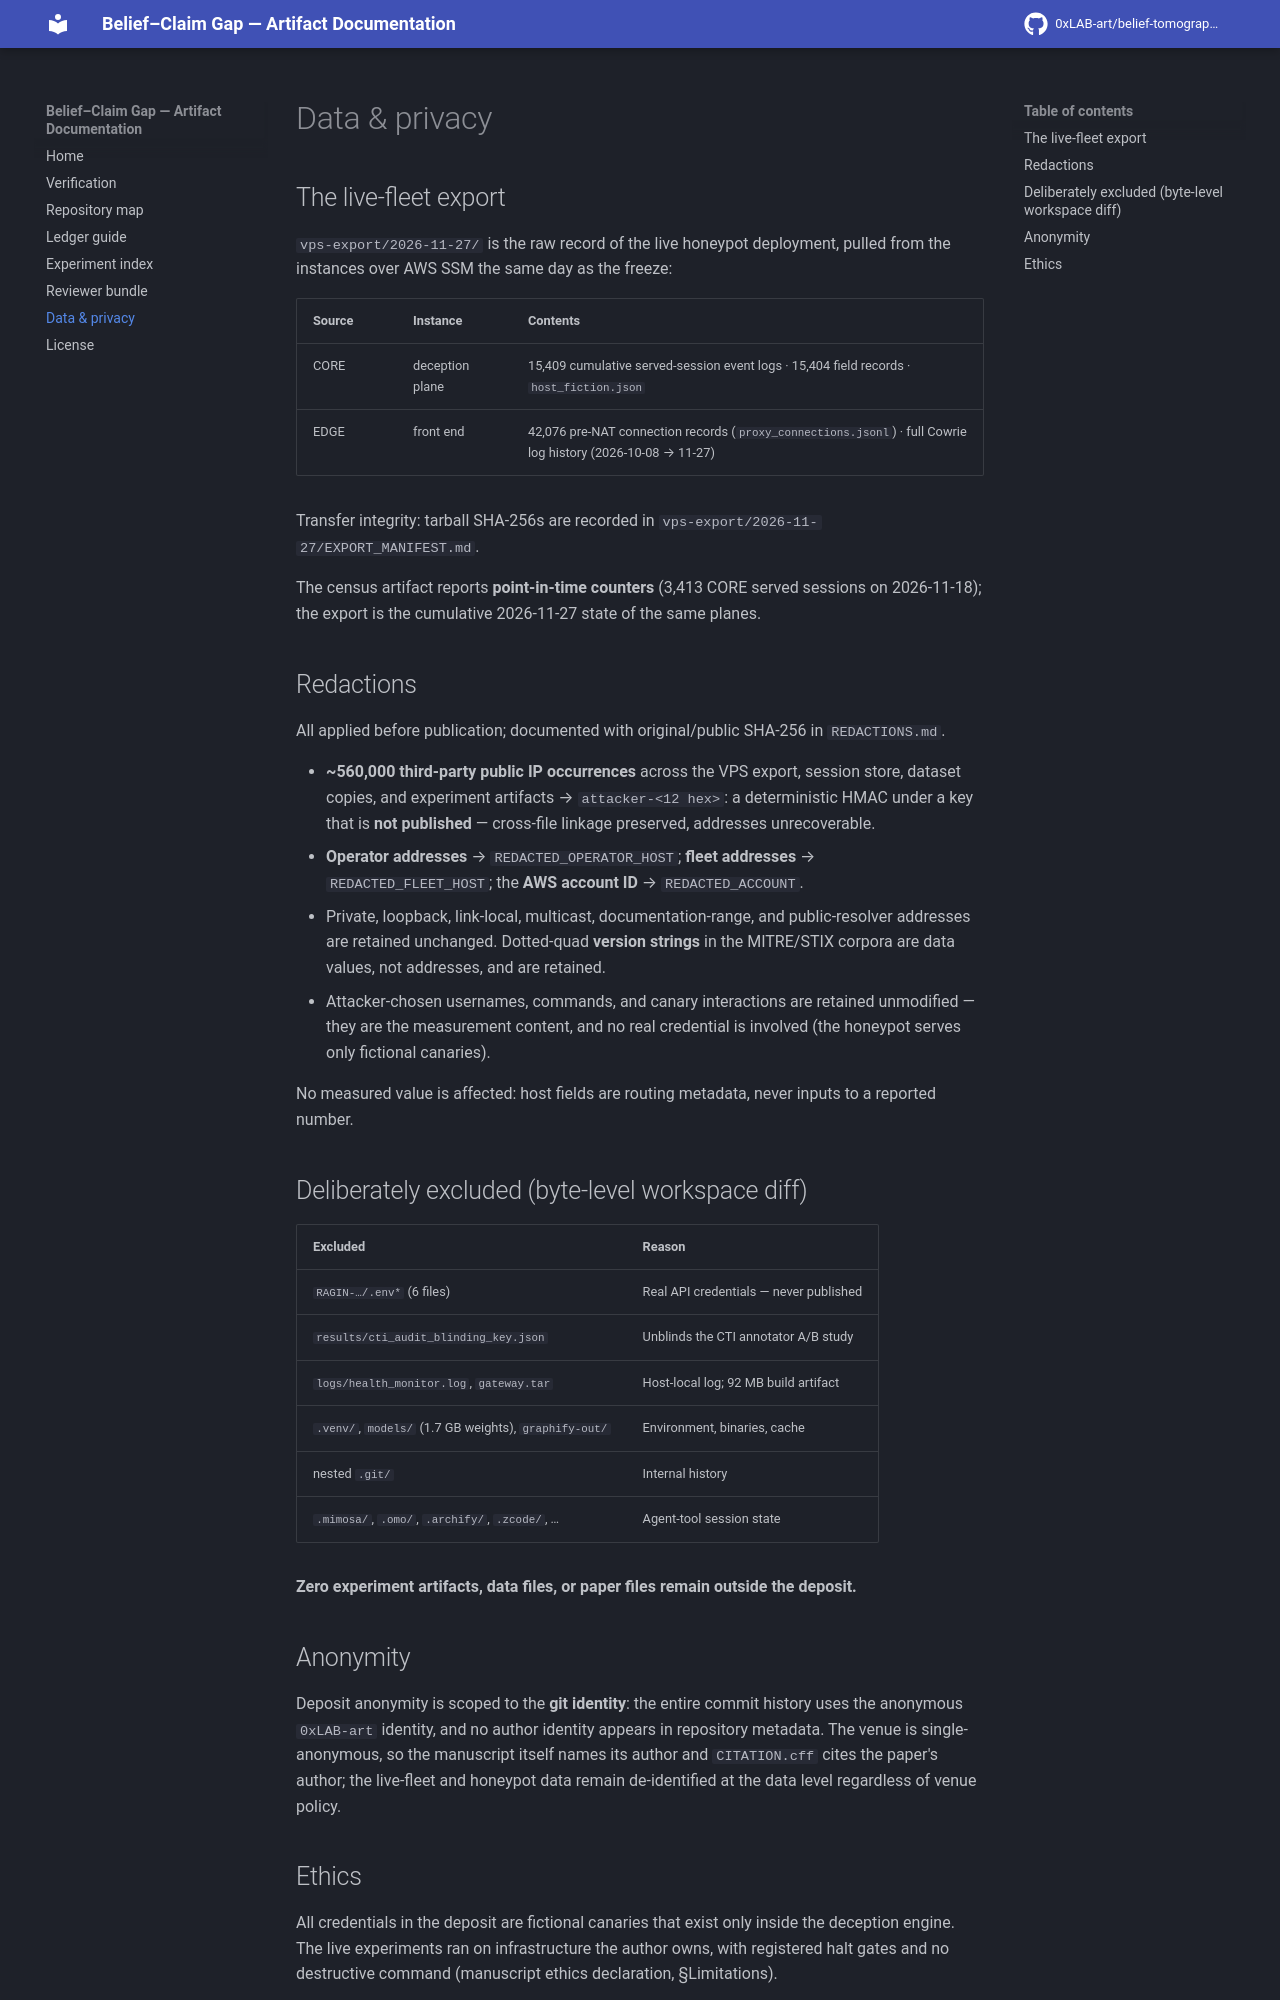

repository: 0xLAB-art/belief-tomography-artifact · page: data_privacy/index.html · generator: mkdocs

# Data & privacy

## The live-fleet export

`vps-export/2026-11-27/` is the raw record of the live honeypot deployment,
pulled from the instances over AWS SSM the same day as the freeze:

| Source | Instance | Contents |
|---|---|---|
| CORE | deception plane | 15,409 cumulative served-session event logs · 15,404 field records · `host_fiction.json` |
| EDGE | front end | 42,076 pre-NAT connection records (`proxy_connections.jsonl`) · full Cowrie log history (2026-10-08 → 11-27) |

Transfer integrity: tarball SHA-256s are recorded in
`vps-export/2026-11-27/EXPORT_MANIFEST.md`.

The census artifact reports **point-in-time counters** (3,413 CORE served
sessions on 2026-11-18); the export is the cumulative 2026-11-27 state of the
same planes.

## Redactions

All applied before publication; documented with original/public SHA-256 in
`REDACTIONS.md`.

- **~560,000 third-party public IP occurrences** across the VPS export,
  session store, dataset copies, and experiment artifacts →
  `attacker-<12 hex>`: a deterministic HMAC under a key that is **not
  published** — cross-file linkage preserved, addresses unrecoverable.
- **Operator addresses** → `REDACTED_OPERATOR_HOST`; **fleet addresses** →
  `REDACTED_FLEET_HOST`; the **AWS account ID** → `REDACTED_ACCOUNT`.
- Private, loopback, link-local, multicast, documentation-range, and
  public-resolver addresses are retained unchanged. Dotted-quad **version
  strings** in the MITRE/STIX corpora are data values, not addresses, and are
  retained.
- Attacker-chosen usernames, commands, and canary interactions are retained
  unmodified — they are the measurement content, and no real credential is
  involved (the honeypot serves only fictional canaries).

No measured value is affected: host fields are routing metadata, never inputs
to a reported number.

## Deliberately excluded (byte-level workspace diff)

| Excluded | Reason |
|---|---|
| `RAGIN-…/.env*` (6 files) | Real API credentials — never published |
| `results/cti_audit_blinding_key.json` | Unblinds the CTI annotator A/B study |
| `logs/health_monitor.log`, `gateway.tar` | Host-local log; 92 MB build artifact |
| `.venv/`, `models/` (1.7 GB weights), `graphify-out/` | Environment, binaries, cache |
| nested `.git/` | Internal history |
| `.mimosa/`, `.omo/`, `.archify/`, `.zcode/`, … | Agent-tool session state |

**Zero experiment artifacts, data files, or paper files remain outside the
deposit.**

## Anonymity

Deposit anonymity is scoped to the **git identity**: the entire commit history
uses the anonymous `0xLAB-art` identity, and no author identity appears in
repository metadata. The venue is single-anonymous, so the manuscript itself
names its author and `CITATION.cff` cites the paper's author; the live-fleet
and honeypot data remain de-identified at the data level regardless of venue
policy.
